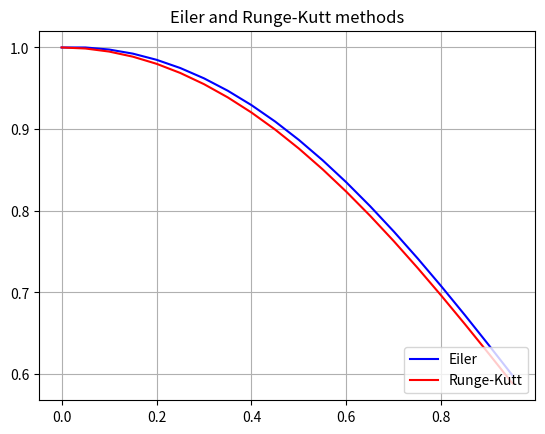

Recreate this plot in Python.
import math
import matplotlib.pyplot as plt

# отрезок
a = 0
b = 1
# шаг
h = 0.05


# целевая функция
def f(x, y):
    return (x * math.exp(-(x ** 2)) - 2 * x * y)


E_y = []
RK_y = []
x = []

# инициализируем значения в точке 0
x.append(float(0))
E_y.append(float(1))
RK_y.append(float(1))


# метод Эйлера
def Eiler():
    for i in range(int(1 // h)):
        E_y.append(E_y[i] + h * f(i * h, E_y[i]))


# Метод Рунге-Кутта
def RungeKutt():
    for i in range(int(1 // h)):
        K1 = h * f(x[i], RK_y[i])
        K2 = h * f(x[i] + h / 2, RK_y[i] + K1 / 2)
        K3 = h * f(x[i] + h / 2, RK_y[i] + K2 / 2)
        K4 = h * f(x[i] + h, RK_y[i] + K3)
        RK_y.append(RK_y[i] + (K1 + 2 * K2 + 2 * K3 + K4) / 6)

for i in range(1, int(1 // h) + 1):
    x.append(i * h)

Eiler()
RungeKutt()

print(x)
print(E_y)
print(RK_y)

# Вывод графика
plt.figure("Mathematical modeling")
plt.title("Eiler and Runge-Kutt methods")
plt.grid(True)
plt.plot(x, E_y, 'b', label = 'Eiler')
plt.plot(x, RK_y, 'r', label = 'Runge-Kutt')
plt.legend(loc = 'lower right')

plt.show()
